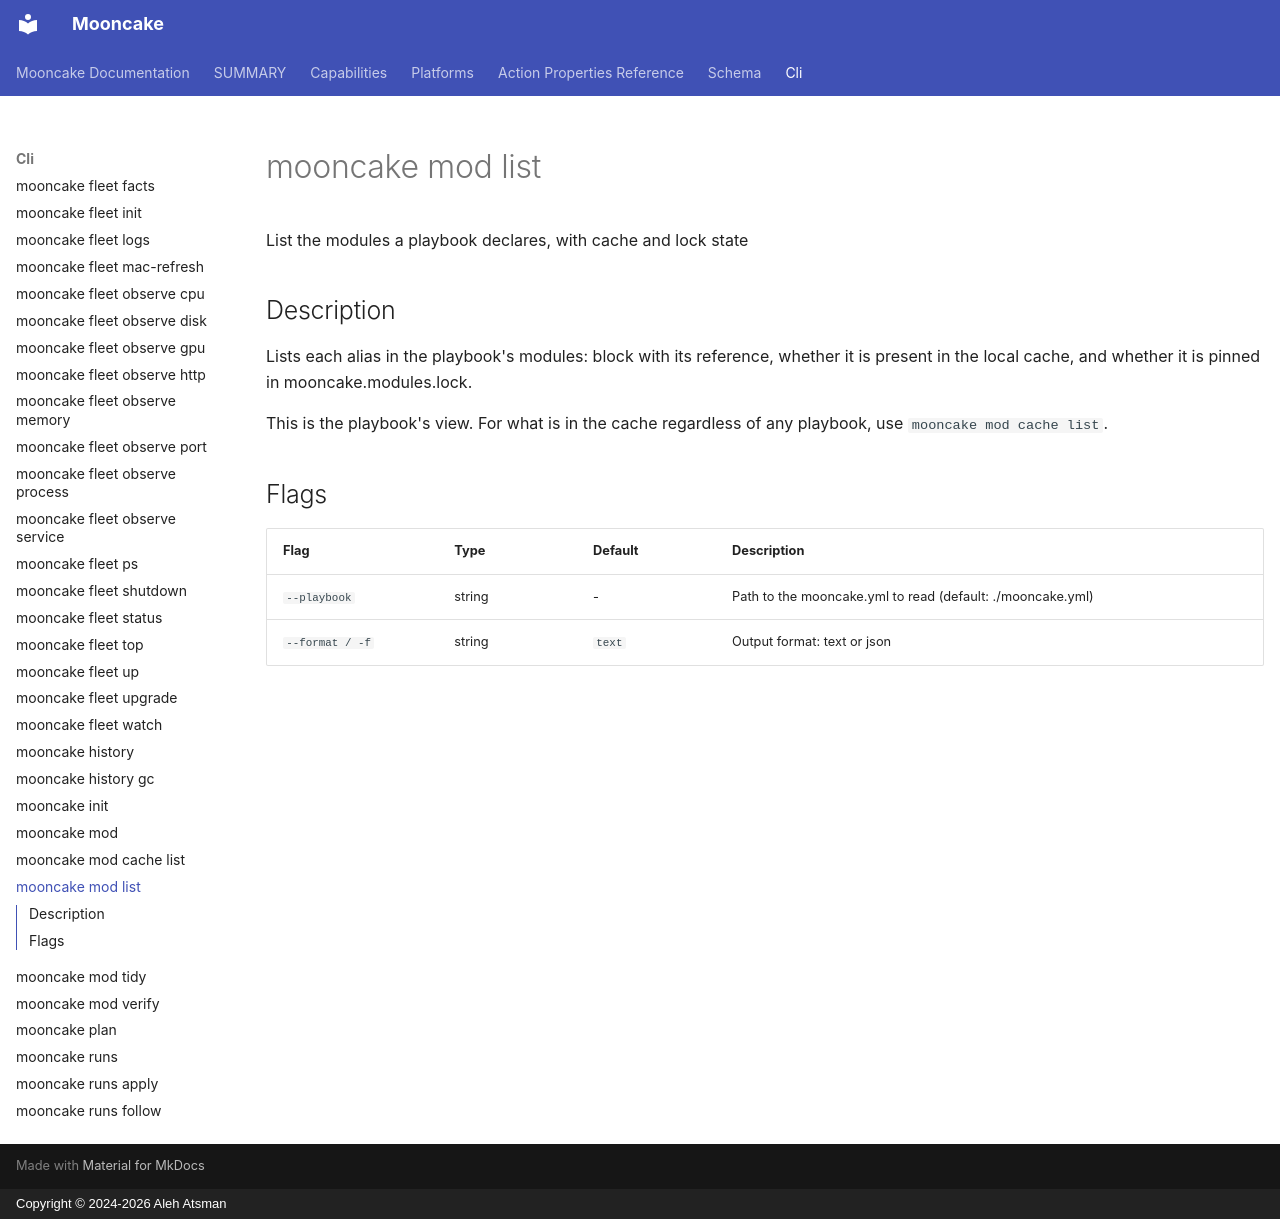

repository: alehatsman/mooncake · page: cli/mod_list/index.html · generator: mkdocs · copyright: Copyright © 2024-2026 Aleh Atsman

---
type: command
name: mooncake mod list
---

# mooncake mod list

List the modules a playbook declares, with cache and lock state

## Description

Lists each alias in the playbook's modules: block with its
reference, whether it is present in the local cache, and whether it is pinned in
mooncake.modules.lock.

This is the playbook's view. For what is in the cache regardless of any
playbook, use `mooncake mod cache list`.

## Flags

| Flag | Type | Default | Description |
|------|------|---------|-------------|
| `--playbook` | string | - | Path to the mooncake.yml to read (default: ./mooncake.yml) |
| `--format / -f` | string | `text` | Output format: text or json |

<!-- Generated by mooncake docs generate; version dev -->
